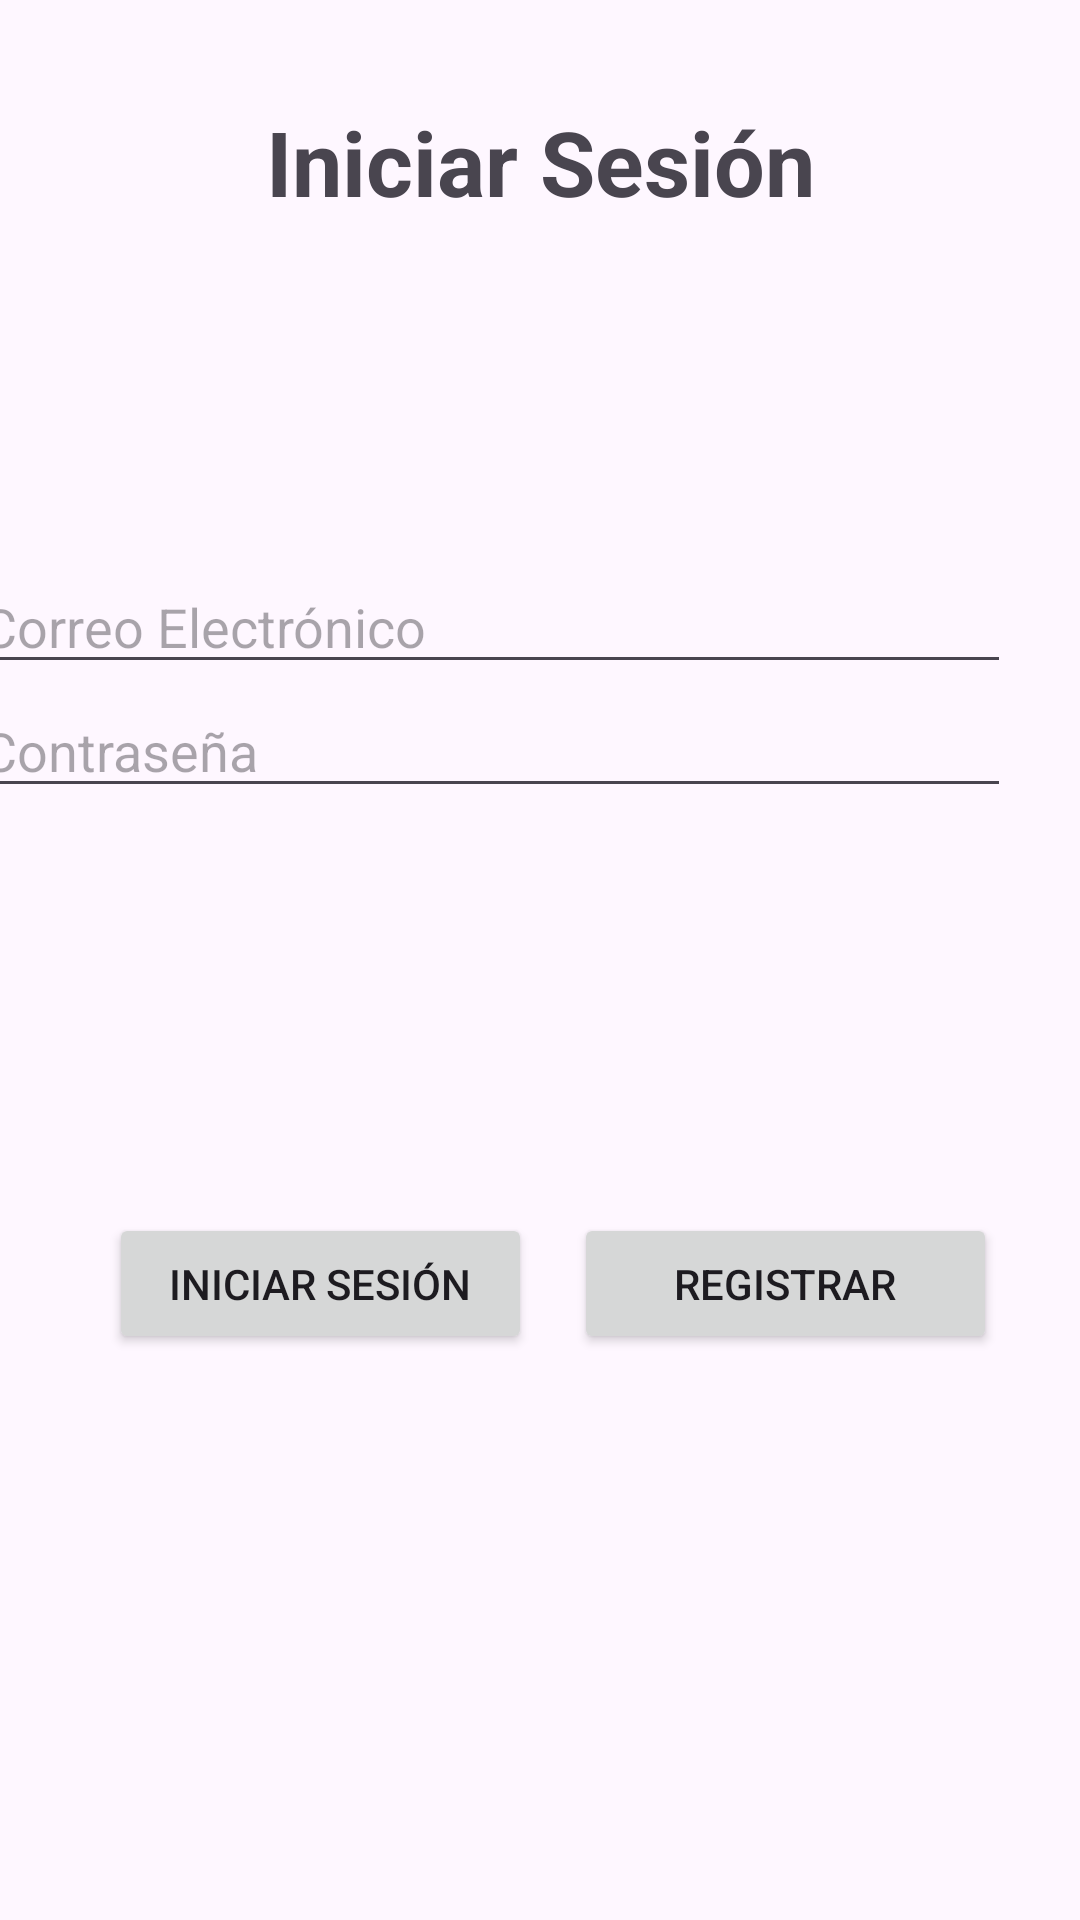

Reconstruct the res/layout file that produces this screen, plus the resources it refers to.
<!-- AndroidManifest.xml: application theme Theme.ConectaMobile20 -->
<!-- res/layout/activity_login.xml -->
<?xml version="1.0" encoding="utf-8"?>
<androidx.constraintlayout.widget.ConstraintLayout xmlns:android="http://schemas.android.com/apk/res/android"
    xmlns:app="http://schemas.android.com/apk/res-auto"
    xmlns:tools="http://schemas.android.com/tools"
    android:id="@+id/main"
    android:layout_width="match_parent"
    android:layout_height="match_parent"
    tools:context=".LoginActivity">

    <TextView
        android:id="@+id/textView"
        android:layout_width="match_parent"
        android:layout_height="wrap_content"
        android:text="Iniciar Sesión"
        android:textAlignment="center"
        android:textSize="30sp"
        android:textStyle="bold"
        app:layout_constraintBottom_toBottomOf="parent"
        app:layout_constraintTop_toTopOf="parent"
        app:layout_constraintVertical_bias="0.056"
        tools:ignore="HardcodedText,MissingConstraints,SpUsage"
        tools:layout_editor_absoluteX="-1dp" />

    <LinearLayout
        android:layout_width="413dp"
        android:layout_height="208dp"
        android:orientation="vertical"
        android:padding="16dp"
        app:layout_constraintBottom_toBottomOf="parent"
        app:layout_constraintEnd_toEndOf="parent"
        app:layout_constraintStart_toStartOf="parent"
        app:layout_constraintTop_toTopOf="parent"
        app:layout_constraintVertical_bias="0.395"
        tools:ignore="MissingConstraints,RedundantNamespace">

        <EditText
            android:id="@+id/emailEditText"
            android:layout_width="347dp"
            android:layout_height="wrap_content"
            android:hint="Correo Electrónico"
            android:inputType="textEmailAddress"
            tools:ignore="Autofill,HardcodedText" />

        <EditText
            android:id="@+id/passwordEditText"
            android:layout_width="347dp"
            android:layout_height="wrap_content"
            android:hint="Contraseña"
            android:inputType="textPassword"
            tools:ignore="Autofill,HardcodedText" />

    </LinearLayout>

    <Button
        android:id="@+id/registerButton"
        android:layout_width="141dp"
        android:layout_height="47dp"
        android:text="Registrar"
        app:layout_constraintBottom_toBottomOf="parent"
        app:layout_constraintEnd_toEndOf="parent"
        app:layout_constraintHorizontal_bias="0.874"
        app:layout_constraintStart_toStartOf="parent"
        app:layout_constraintTop_toTopOf="parent"
        app:layout_constraintVertical_bias="0.682"
        tools:ignore="HardcodedText,MissingConstraints" />

    <Button
        android:id="@+id/loginButton"
        android:layout_width="141dp"
        android:layout_height="47dp"
        android:text="Iniciar Sesión"
        app:layout_constraintBottom_toBottomOf="parent"
        app:layout_constraintEnd_toEndOf="parent"
        app:layout_constraintHorizontal_bias="0.166"
        app:layout_constraintStart_toStartOf="parent"
        app:layout_constraintTop_toTopOf="parent"
        app:layout_constraintVertical_bias="0.682"
        tools:ignore="HardcodedText,MissingConstraints" />


</androidx.constraintlayout.widget.ConstraintLayout>
<!-- resources referenced by this layout -->
<resources>
  <style name="Theme.ConectaMobile20" parent="Base.Theme.ConectaMobile20" />
  <style name="Base.Theme.ConectaMobile20" parent="Theme.Material3.DayNight.NoActionBar">
          
          
      </style>
</resources>
